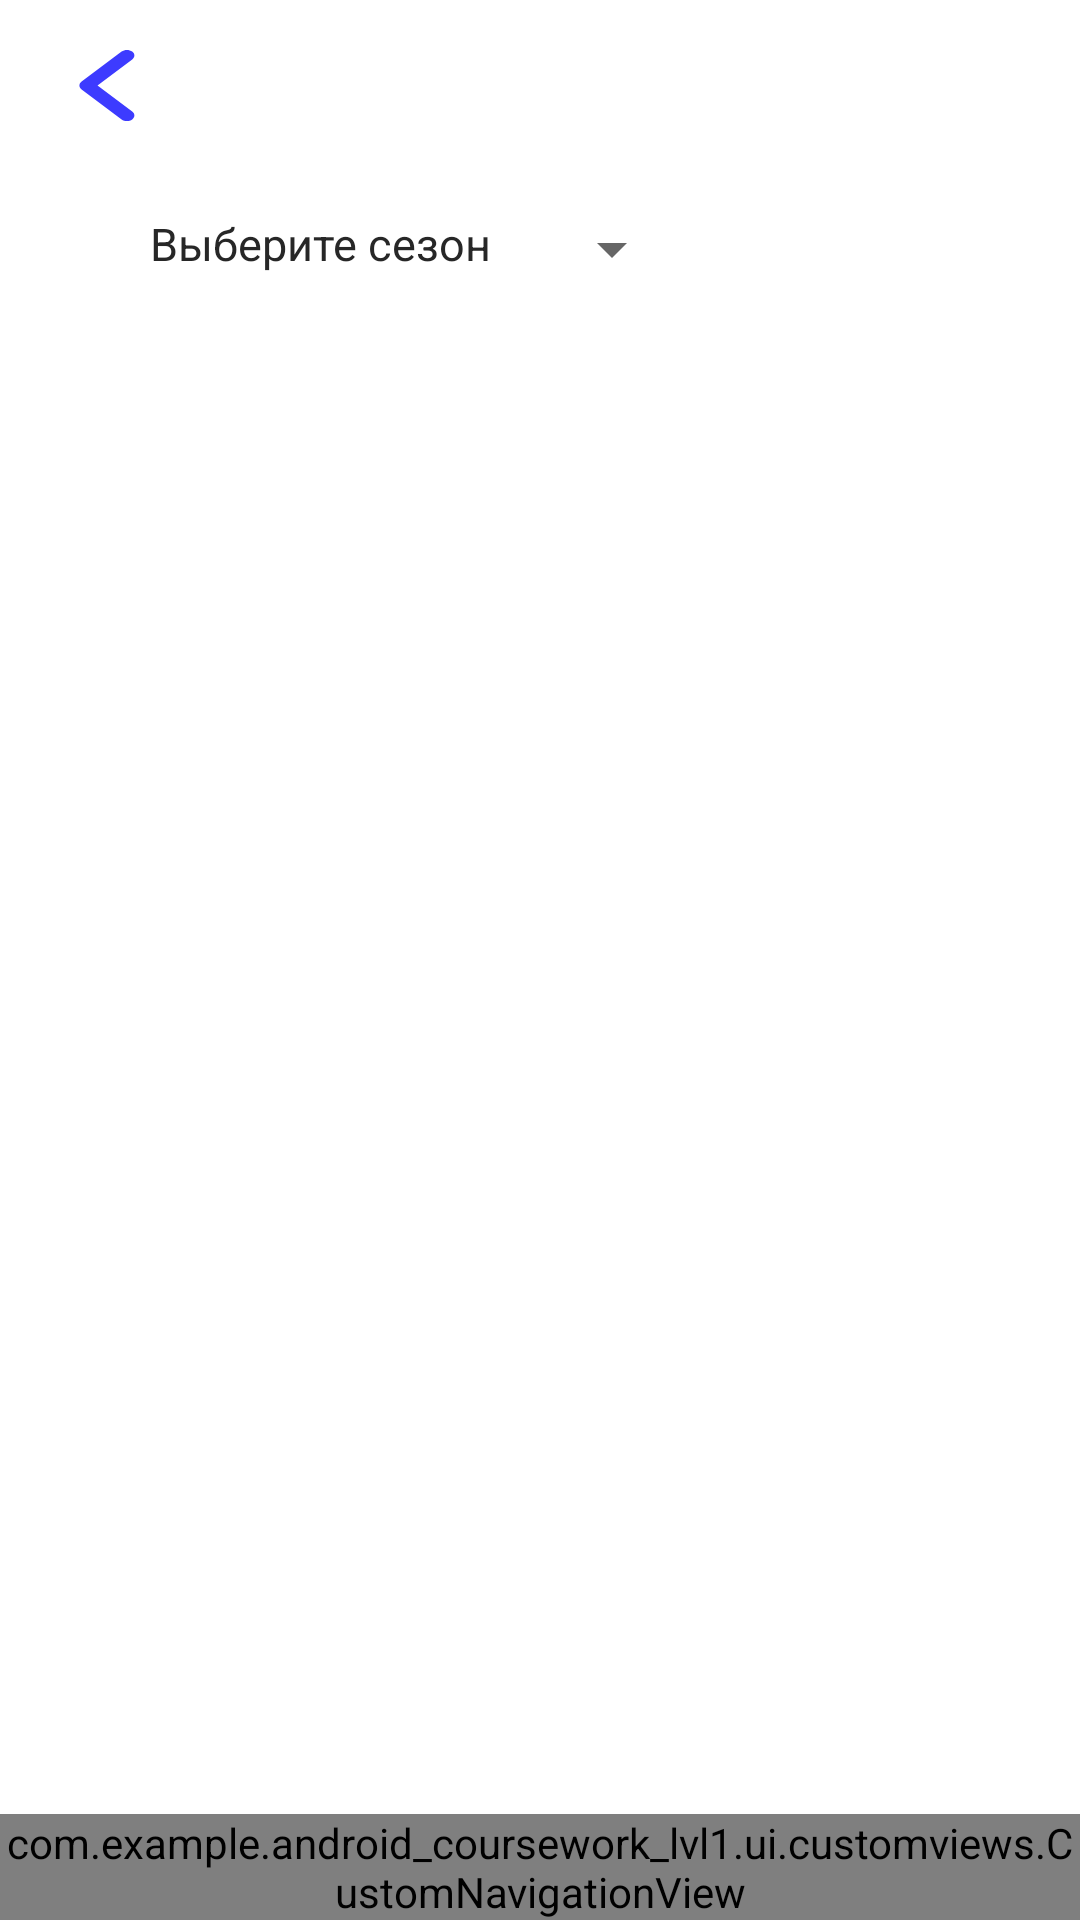

Write the Android layout XML for this screen, with the resource values it uses.
<!-- AndroidManifest.xml: application theme Theme.Android_coursework_lvl1 -->
<!-- res/layout/seasons.xml -->
<?xml version="1.0" encoding="utf-8"?>
<androidx.constraintlayout.widget.ConstraintLayout xmlns:android="http://schemas.android.com/apk/res/android"
    xmlns:app="http://schemas.android.com/apk/res-auto"
    xmlns:tools="http://schemas.android.com/tools"
    android:layout_width="match_parent"
    android:layout_height="match_parent">

    <androidx.core.widget.NestedScrollView
        android:id="@+id/season_nestedScrollView"
        android:layout_width="match_parent"
        android:layout_height="0dp"
        app:layout_behavior="@string/appbar_scrolling_view_behavior"
        app:layout_constraintBottom_toTopOf="@id/navigation"
        app:layout_constraintTop_toTopOf="parent"
        app:layout_constraintVertical_bias="1.0"
        app:layout_constraintVertical_chainStyle="packed">

        <FrameLayout
            android:id="@+id/season_frame"
            android:layout_width="match_parent"
            android:layout_height="wrap_content">


            <FrameLayout
                android:id="@+id/season_framelayout"
                android:layout_width="match_parent"
                android:layout_height="wrap_content">

                <RelativeLayout
                    android:layout_width="match_parent"
                    android:layout_height="match_parent"
                    tools:ignore="UselessParent">


                    <TextView
                        android:id="@+id/serial_name"
                        android:layout_width="wrap_content"
                        android:layout_height="wrap_content"
                        android:layout_alignParentStart="true"
                        android:layout_alignParentTop="true"
                        android:layout_alignParentEnd="true"
                        android:layout_centerHorizontal="true"
                        android:layout_marginStart="100dp"
                        android:layout_marginTop="16dp"
                        android:layout_marginEnd="100dp"
                        android:gravity="center_horizontal|top"
                        android:maxLines="1"
                        android:textAppearance="@style/main_title_style"
                        android:textSize="20sp"
                        app:layout_constraintBottom_toBottomOf="parent"
                        app:layout_constraintEnd_toEndOf="parent"
                        app:layout_constraintStart_toStartOf="parent"
                        app:layout_constraintTop_toTopOf="parent"
                        tools:ignore="TextSizeCheck"
                        tools:text="Друзья" />

                    <ImageView
                        android:id="@+id/seasons_icon_back"
                        android:layout_width="20dp"
                        android:layout_height="25dp"
                        android:layout_alignTop="@+id/serial_name"
                        android:layout_alignParentStart="true"
                        android:layout_alignParentTop="true"
                        android:layout_marginStart="26dp"
                        android:layout_marginTop="16dp"
                        android:background="@drawable/back_icon"
                        android:clickable="true"
                        android:focusable="true" />

                    <TextView
                        android:id="@+id/season_textview"
                        android:layout_width="wrap_content"
                        android:layout_height="wrap_content"
                        android:layout_below="@id/seasons_icon_back"
                        android:layout_alignParentStart="true"
                        android:layout_marginStart="50dp"
                        android:layout_marginTop="30dp"
                        android:text="@string/choose_season"
                        android:textAppearance="@style/main_title_style"
                        android:textSize="15sp">

                    </TextView>

                    <TextView
                        android:id="@+id/seasonNumber"
                        android:layout_width="wrap_content"
                        android:layout_height="wrap_content"
                        android:layout_below="@id/season_textview"
                        android:layout_alignStart="@+id/season_textview"
                        android:layout_marginTop="16dp"
                        tools:text="1 сезон, 8 серий" />


                    <Spinner
                        android:id="@+id/spinner"
                        android:layout_width="wrap_content"
                        android:layout_height="wrap_content"
                        android:layout_alignTop="@+id/season_textview"
                        android:layout_marginStart="16dp"
                        android:layout_toEndOf="@+id/season_textview">

                    </Spinner>
                </RelativeLayout>
            </FrameLayout>

            <FrameLayout
                android:layout_width="match_parent"
                android:layout_height="500dp"
                android:layout_marginTop="150dp">

                <androidx.recyclerview.widget.RecyclerView
                    android:id="@+id/seasons_rv"
                    android:layout_width="match_parent"
                    android:layout_height="500dp"
                    android:layout_marginBottom="-10dp"
                    android:orientation="vertical"
                    app:layoutManager="androidx.recyclerview.widget.GridLayoutManager">

                </androidx.recyclerview.widget.RecyclerView>

            </FrameLayout>
        </FrameLayout>

    </androidx.core.widget.NestedScrollView>

    <com.example.android_coursework_lvl1.ui.customviews.CustomNavigationView
        android:id="@+id/navigation"
        android:layout_width="match_parent"
        android:layout_height="wrap_content"
        app:layout_constraintBottom_toBottomOf="parent" />


</androidx.constraintlayout.widget.ConstraintLayout>
<!-- resources referenced by this layout -->
<resources>
  <!-- drawable back_icon (drawable) -->
  <vector xmlns:android="http://schemas.android.com/apk/res/android"
      android:width="6dp"
      android:height="10dp"
      android:viewportWidth="6"
      android:viewportHeight="10">
      <path
          android:fillColor="#3D3BFF"
          android:fillType="evenOdd"
          android:pathData="M5.422,0.47C5.715,0.763 5.715,1.237 5.422,1.53L1.952,5L5.422,8.47C5.715,8.763 5.715,9.237 5.422,9.53C5.129,9.823 4.654,9.823 4.361,9.53L0.361,5.53C0.068,5.237 0.068,4.763 0.361,4.47L4.361,0.47C4.654,0.177 5.129,0.177 5.422,0.47Z" />
  </vector>
  <string name="choose_season">Выберите сезон</string>
  <style name="main_title_style">
          <item name="android:textSize">12sp</item>
          <item name="android:textColor">#272727</item>
      </style>
  <style name="Theme.Android_coursework_lvl1" parent="Theme.MaterialComponents.DayNight.DarkActionBar">
          
          <item name="colorPrimary">@color/skillbox_blue</item>
          <item name="colorPrimaryVariant">@color/skillbox_lightblue</item>
          <item name="colorOnPrimary">@color/white</item>
          
          <item name="colorSecondary">@color/teal_200</item>
          <item name="colorSecondaryVariant">@color/teal_700</item>
          <item name="colorOnSecondary">@color/black</item>
          
          <item name="android:statusBarColor">?attr/colorPrimaryVariant</item>
          
      </style>
  <color name="skillbox_blue">#3D3BFF</color>
  <color name="skillbox_lightblue">#3D3D3BFF</color>
  <color name="white">#FFFFFFFF</color>
  <color name="teal_200">#FF03DAC5</color>
  <color name="teal_700">#FF018786</color>
  <color name="black">#FF000000</color>
</resources>
